The GitHub repository 2026-1-NCC5/Projeto2 contains a labelled image folder "images" with 5 categories: acucar, arroz, cafe, feijao, outros. Examples follow, each with its label.

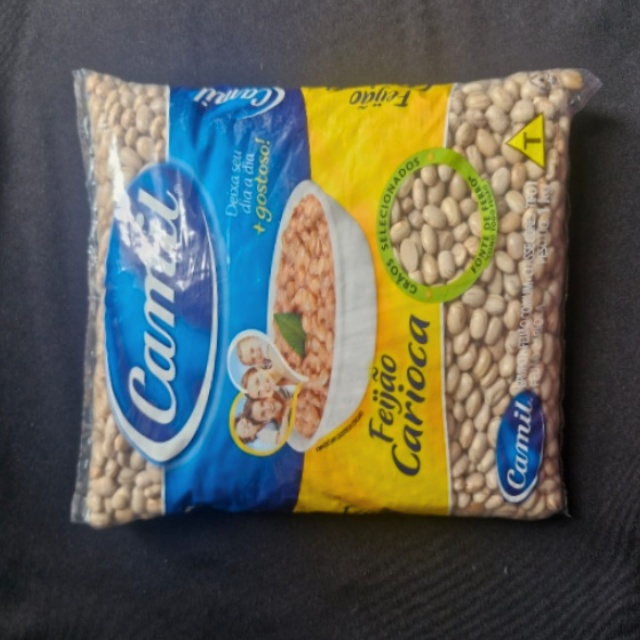
Label: feijao

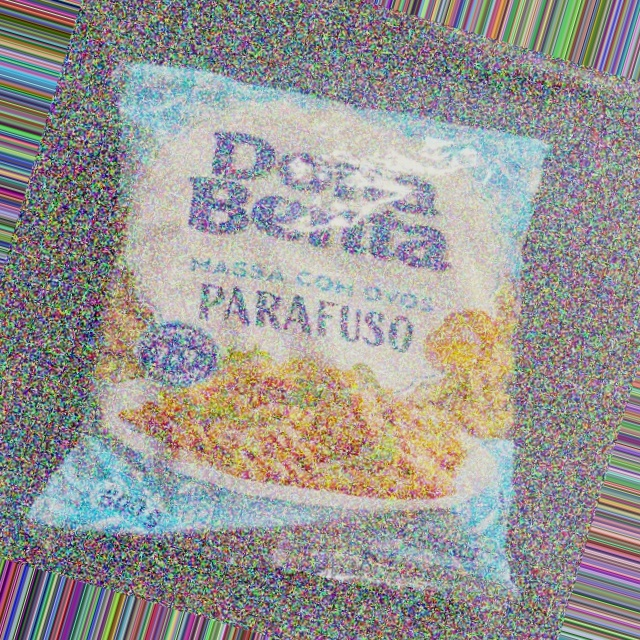
Label: outros

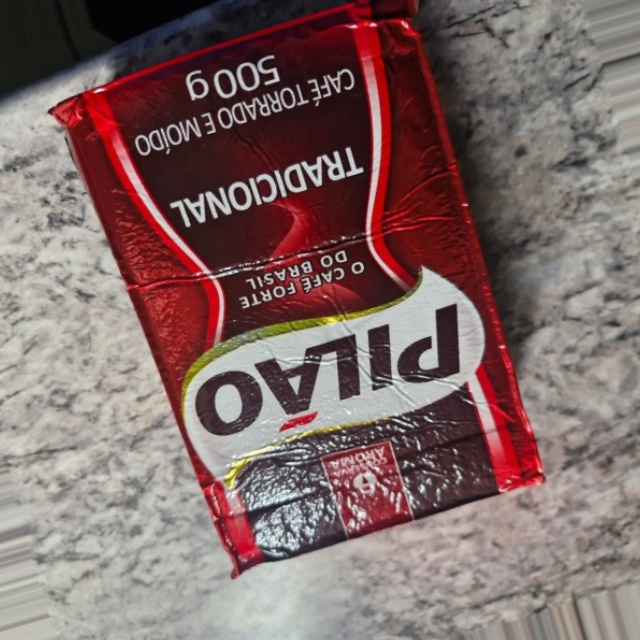
Label: cafe

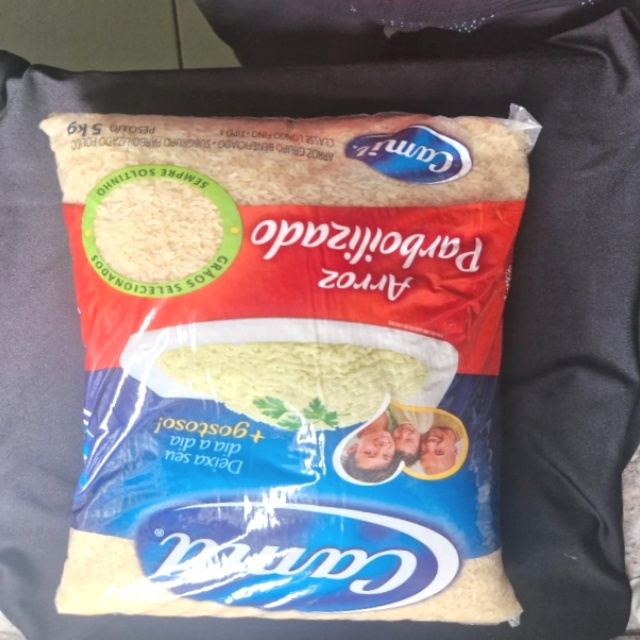
Label: arroz

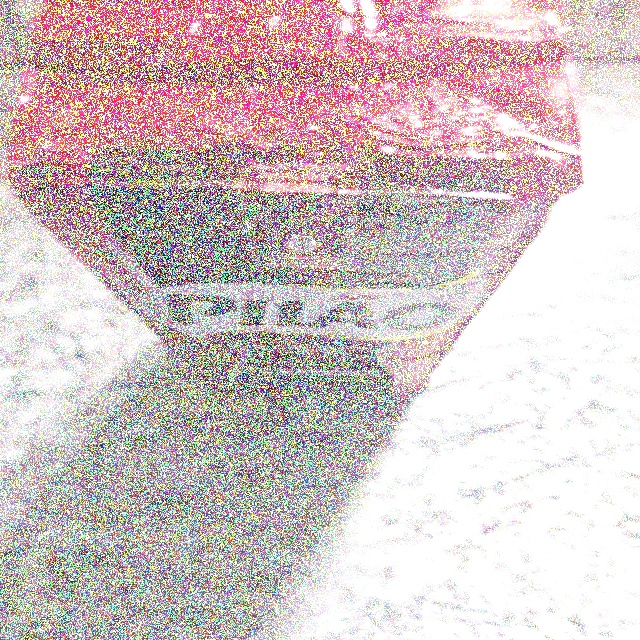
Label: cafe

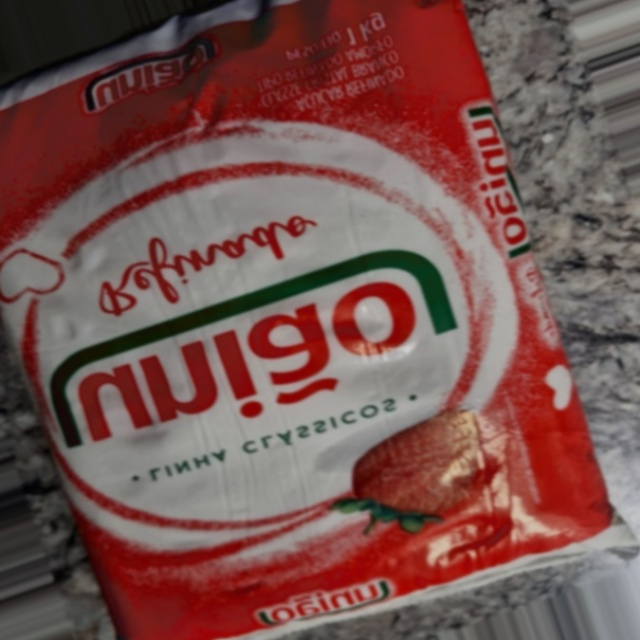
Label: acucar
